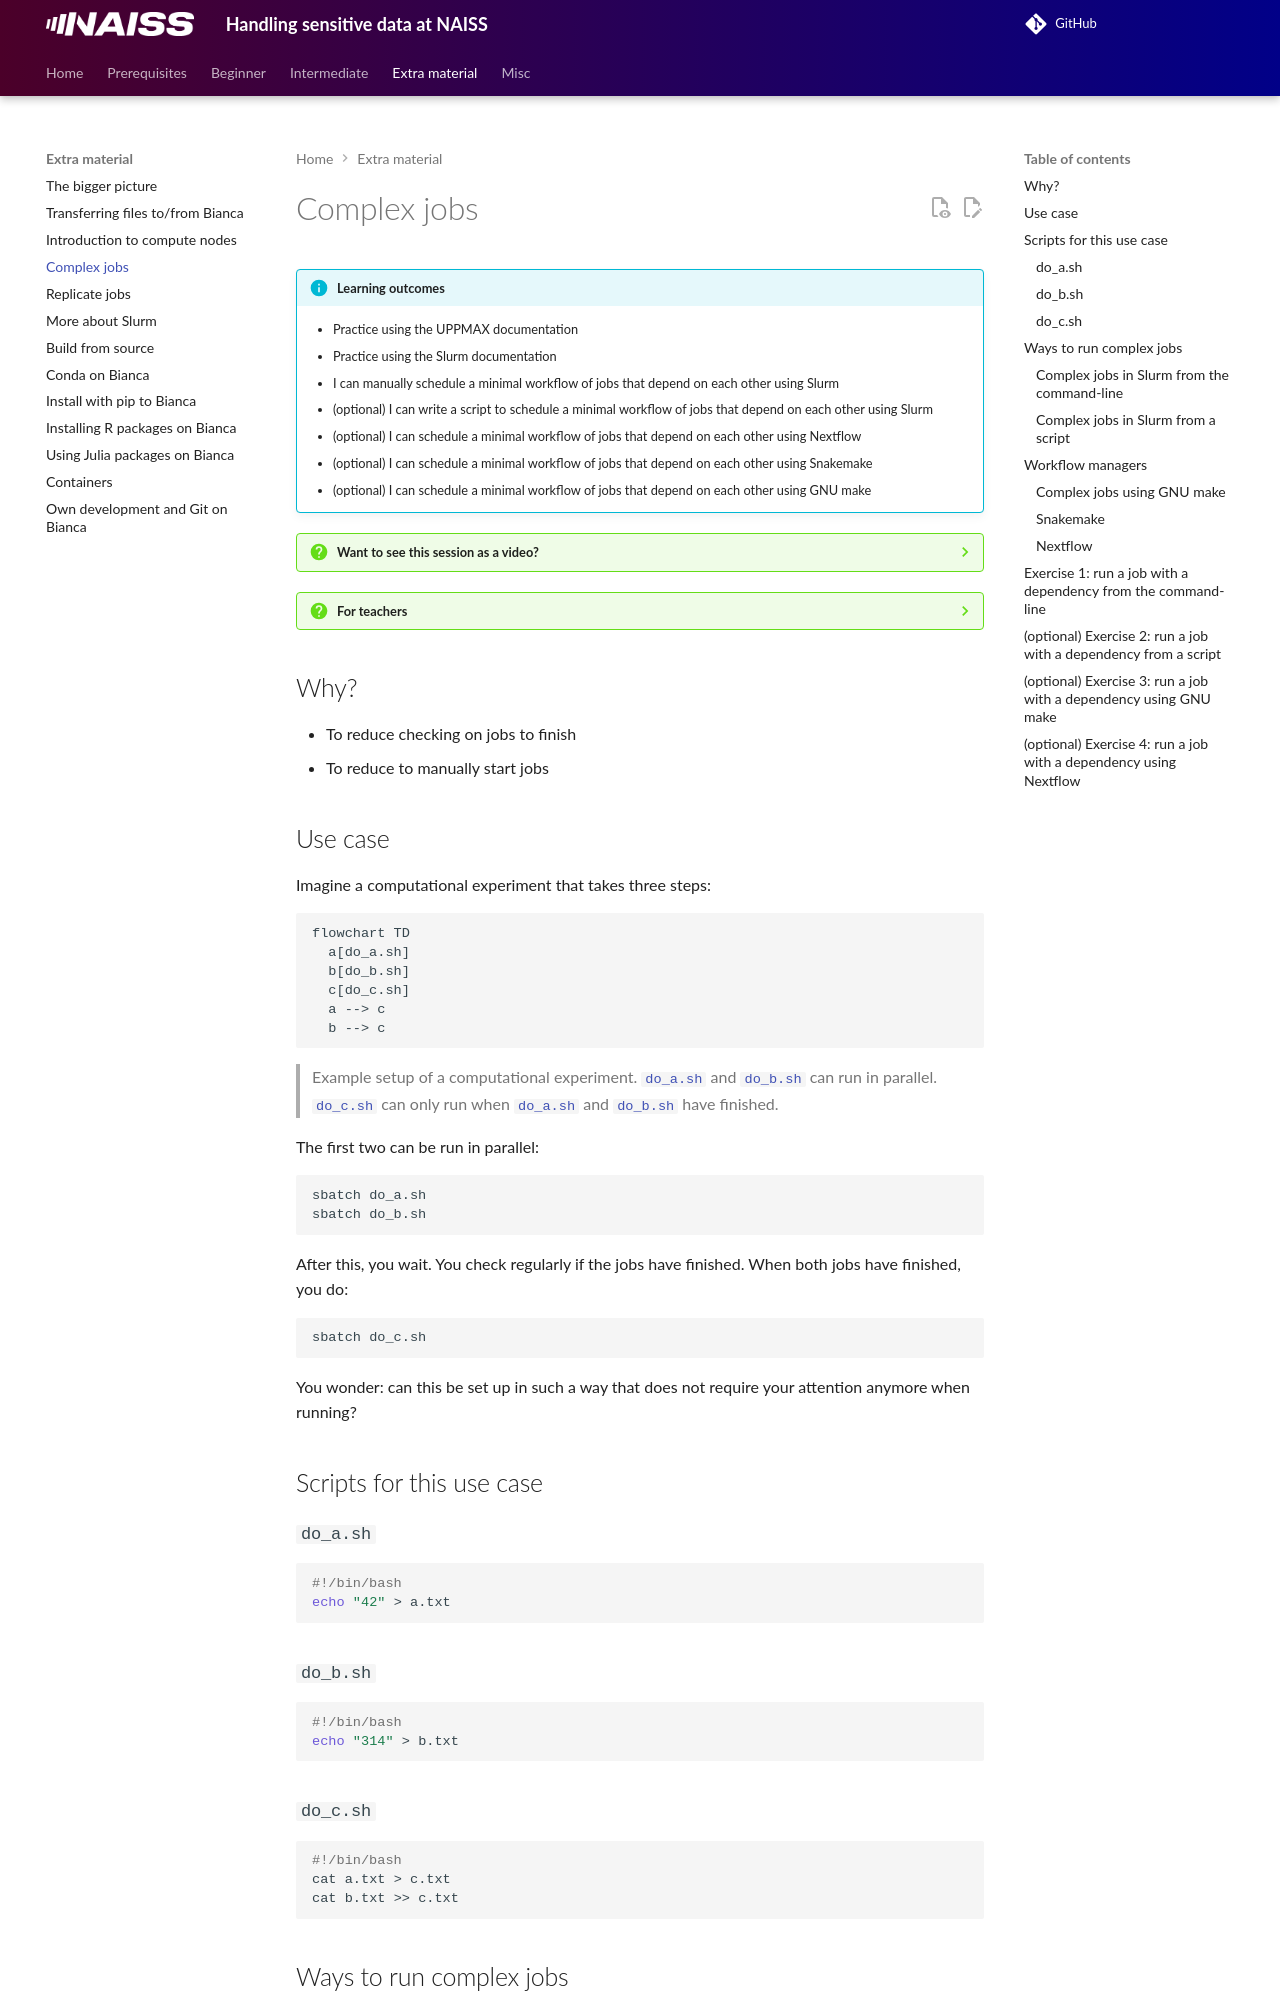

repository: UPPMAX/bianca_workshops · page: intermediate/complex_jobs/index.html · generator: mkdocs

---
tags:
  - lesson
  - session
---

# Complex jobs

!!!- info "Learning outcomes"

    - Practice using the UPPMAX documentation
    - Practice using the Slurm documentation
    - I can manually schedule a minimal workflow of jobs
      that depend on each other using Slurm
    - (optional) I can write a script to schedule a minimal workflow of jobs
      that depend on each other using Slurm
    - (optional) I can schedule a minimal workflow of jobs
      that depend on each other using Nextflow
    - (optional) I can schedule a minimal workflow of jobs
      that depend on each other using Snakemake
    - (optional) I can schedule a minimal workflow of jobs
      that depend on each other using GNU make

???- question "Want to see this session as a video?"

    Watch the YouTube video
    ['Intermediate Bianca workshop: complex workflows'](https://youtu.be/GzkknvVl4Mo).

???- question "For teachers"

    Teaching goals are:

    - Learners have practiced using the UPPMAX documentation
    - Learners have practiced using the Slurm documentation
    - Learners have manually scheduled a minimal workflow of jobs that depend
      on each other using Slurm
    - (optional) Learners have written a script to schedule a minimal workflow
      of jobs that depend on each other using Slurm
    - Learners have scheduled a minimal workflow of jobs
      that depend on each other using Nextflow
    - (optional) Learners have scheduled a minimal workflow of jobs
      that depend on each other using Snakemake
    - (optional) Learners have scheduled a minimal workflow of jobs
      that depend on each other using GNU make

    Lesson plan:

    ```mermaid
    gantt
      title Complex jobs
      dateFormat X
      axisFormat %s
      section First hour
      Course introduction: done, course_intro, 0, 10s
      Prior : intro, after course_intro, 5s
      Present: theory_1, after intro, 5s
      Challenge: crit, exercise_1, after theory_1, 40s
      Break: crit, milestone, after exercise_1
      section Second hour
      Challenge: crit, exercise_2, 0, 10s
      Feedback: feedback_2, after exercise_2, 10s
      SLURM: done, slurm, after feedback_2, 25s
      Break: done, milestone, after slurm
    ```

    Prior questions:

    - You do a computational experiment that has multiple steps.
      How do you do it?

## Why?

- To reduce checking on jobs to finish
- To reduce to manually start jobs

## Use case

Imagine a computational experiment that takes three steps:

```mermaid
flowchart TD
  a[do_a.sh]
  b[do_b.sh]
  c[do_c.sh]
  a --> c
  b --> c
```

> Example setup of a computational experiment.
> [`do_a.sh`](scripts/do_a.sh) and [`do_b.sh`](scripts/do_a.sh)
> can run in parallel.
> [`do_c.sh`](scripts/do_a.sh) can only run when
> [`do_a.sh`](scripts/do_a.sh) and [`do_b.sh`](scripts/do_a.sh) have finished.

The first two can be run in parallel:

```bash
sbatch do_a.sh
sbatch do_b.sh
```

After this, you wait. You check regularly
if the jobs have finished.
When both jobs have finished, you do:

```bash
sbatch do_c.sh
```

You wonder: can this be set up in such a way that does not require your
attention anymore when running?

## Scripts for this use case

### `do_a.sh`

```bash
#!/bin/bash
echo "42" > a.txt
```

### `do_b.sh`

```bash
#!/bin/bash
echo "314" > b.txt
```

### `do_c.sh`

```bash
#!/bin/bash
cat a.txt > c.txt
cat b.txt >> c.txt
```

## Ways to run complex jobs

There are multiple ways to run complex jobs:

Tool              |Features
------------------|----------------------------------------------------------------------------
Slurm             |Can be done on the command line or bash scripts, no help
A workflow manager|See [the section on workflow managers](#workflow-managers)

### Complex jobs in Slurm from the command-line

You can tell Slurm to start a job after a job has finished with an OK:

```bash
$ sbatch -A sens2025560 do_a.sh
Submitted job with id: 5000000

$ sbatch -A sens2025560 do_b.sh
Submitted job with id: 5000001

$ sbatch -A sens2025560 --dependency=afterok:5000000:5000001 do_c.sh
Submitted job with id: 5000002
```

[The Slurm documentation on sbatch](https://slurm.schedmd.com/sbatch.html)
shows more options.
